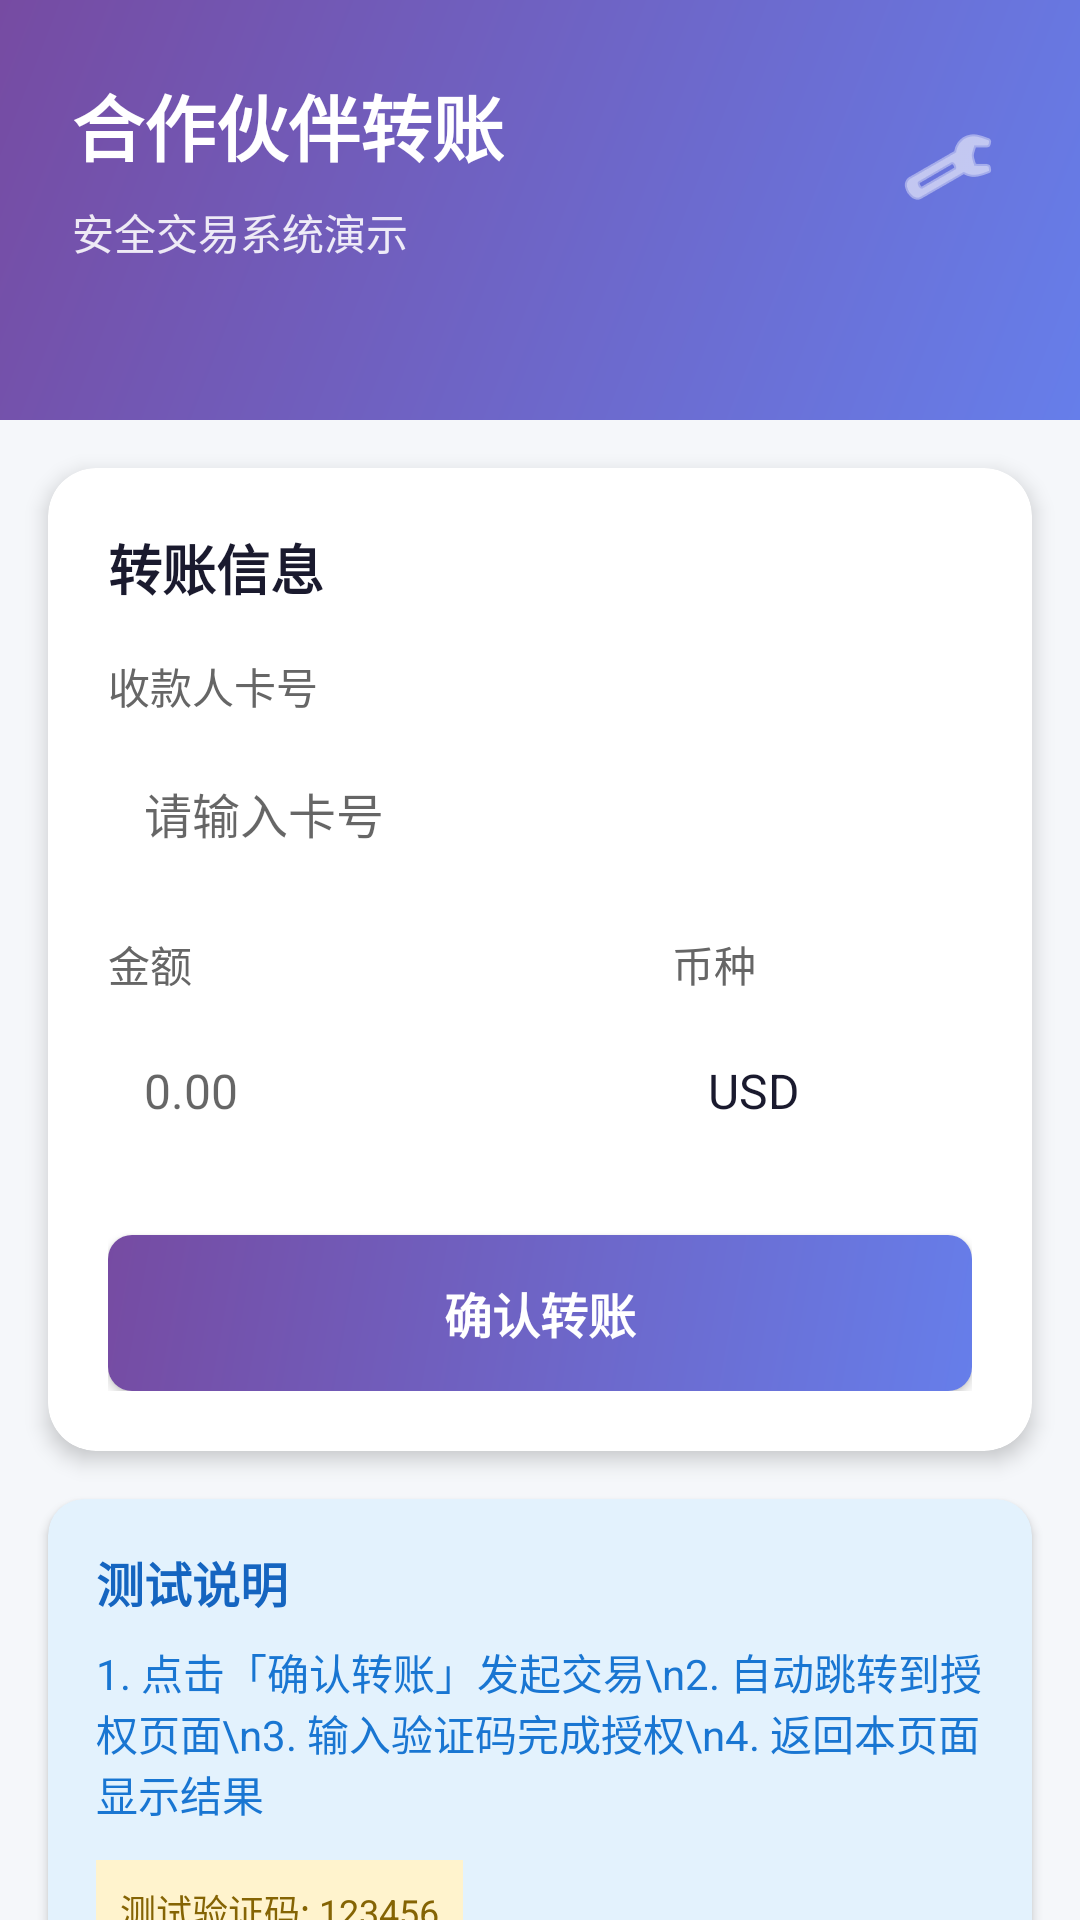

This screen was rendered from an Android layout file. Write that file and the resources it references.
<!-- AndroidManifest.xml: activity theme Theme.PartnerDemo -->
<!-- res/layout/activity_main.xml -->
<?xml version="1.0" encoding="utf-8"?>
<androidx.constraintlayout.widget.ConstraintLayout
    xmlns:android="http://schemas.android.com/apk/res/android"
    xmlns:app="http://schemas.android.com/apk/res-auto"
    xmlns:tools="http://schemas.android.com/tools"
    android:layout_width="match_parent"
    android:layout_height="match_parent"
    android:background="#F5F7FA"
    tools:context=".ui.MainActivity">

    
    <LinearLayout
        android:id="@+id/headerLayout"
        android:layout_width="0dp"
        android:layout_height="wrap_content"
        android:orientation="vertical"
        android:padding="24dp"
        android:background="@drawable/header_gradient"
        app:layout_constraintTop_toTopOf="parent"
        app:layout_constraintStart_toStartOf="parent"
        app:layout_constraintEnd_toEndOf="parent">

        <LinearLayout
            android:layout_width="match_parent"
            android:layout_height="wrap_content"
            android:orientation="horizontal"
            android:gravity="center_vertical">

            <LinearLayout
                android:layout_width="0dp"
                android:layout_height="wrap_content"
                android:layout_weight="1"
                android:orientation="vertical">

                <TextView
                    android:layout_width="wrap_content"
                    android:layout_height="wrap_content"
                    android:text="合作伙伴转账"
                    android:textColor="@android:color/white"
                    android:textSize="24sp"
                    android:textStyle="bold" />

                <TextView
                    android:layout_width="wrap_content"
                    android:layout_height="wrap_content"
                    android:layout_marginTop="8dp"
                    android:text="安全交易系统演示"
                    android:textColor="#E0FFFFFF"
                    android:textSize="14sp" />

            </LinearLayout>

            
            <ImageButton
                android:id="@+id/btnSettings"
                android:layout_width="40dp"
                android:layout_height="40dp"
                android:background="?android:attr/selectableItemBackgroundBorderless"
                android:src="@android:drawable/ic_menu_manage"
                android:tint="@android:color/white"
                android:contentDescription="设置" />

        </LinearLayout>

        
        <TextView
            android:id="@+id/tvCurrentUrl"
            android:layout_width="wrap_content"
            android:layout_height="wrap_content"
            android:layout_marginTop="12dp"
            android:textColor="#B0FFFFFF"
            android:textSize="12sp" />

    </LinearLayout>

    
    <androidx.cardview.widget.CardView
        android:id="@+id/formCard"
        android:layout_width="0dp"
        android:layout_height="wrap_content"
        android:layout_margin="16dp"
        app:cardCornerRadius="16dp"
        app:cardElevation="4dp"
        app:layout_constraintTop_toBottomOf="@id/headerLayout"
        app:layout_constraintStart_toStartOf="parent"
        app:layout_constraintEnd_toEndOf="parent">

        <LinearLayout
            android:layout_width="match_parent"
            android:layout_height="wrap_content"
            android:orientation="vertical"
            android:padding="20dp">

            <TextView
                android:layout_width="wrap_content"
                android:layout_height="wrap_content"
                android:text="转账信息"
                android:textColor="#1A1A2E"
                android:textSize="18sp"
                android:textStyle="bold" />

            
            <TextView
                android:layout_width="wrap_content"
                android:layout_height="wrap_content"
                android:layout_marginTop="16dp"
                android:text="收款人卡号"
                android:textColor="#666666"
                android:textSize="14sp" />

            <EditText
                android:id="@+id/etCardNumber"
                android:layout_width="match_parent"
                android:layout_height="48dp"
                android:layout_marginTop="8dp"
                android:background="@drawable/edittext_bg"
                android:hint="请输入卡号"
                android:inputType="number"
                android:maxLength="19"
                android:padding="12dp"
                android:textSize="16sp" />

            
            <LinearLayout
                android:layout_width="match_parent"
                android:layout_height="wrap_content"
                android:layout_marginTop="16dp"
                android:orientation="horizontal">

                <LinearLayout
                    android:layout_width="0dp"
                    android:layout_height="wrap_content"
                    android:layout_weight="1"
                    android:orientation="vertical">

                    <TextView
                        android:layout_width="wrap_content"
                        android:layout_height="wrap_content"
                        android:text="金额"
                        android:textColor="#666666"
                        android:textSize="14sp" />

                    <EditText
                        android:id="@+id/etAmount"
                        android:layout_width="match_parent"
                        android:layout_height="48dp"
                        android:layout_marginTop="8dp"
                        android:layout_marginEnd="8dp"
                        android:background="@drawable/edittext_bg"
                        android:hint="0.00"
                        android:inputType="numberDecimal"
                        android:padding="12dp"
                        android:textSize="16sp" />

                </LinearLayout>

                <LinearLayout
                    android:layout_width="100dp"
                    android:layout_height="wrap_content"
                    android:orientation="vertical">

                    <TextView
                        android:layout_width="wrap_content"
                        android:layout_height="wrap_content"
                        android:text="币种"
                        android:textColor="#666666"
                        android:textSize="14sp" />

                    <TextView
                        android:layout_width="match_parent"
                        android:layout_height="48dp"
                        android:layout_marginTop="8dp"
                        android:background="@drawable/edittext_bg"
                        android:gravity="center_vertical"
                        android:padding="12dp"
                        android:text="USD"
                        android:textColor="#1A1A2E"
                        android:textSize="16sp" />

                </LinearLayout>

            </LinearLayout>

            
            <Button
                android:id="@+id/btnTransfer"
                android:layout_width="match_parent"
                android:layout_height="52dp"
                android:layout_marginTop="24dp"
                android:background="@drawable/button_gradient"
                android:text="确认转账"
                android:textColor="@android:color/white"
                android:textSize="16sp"
                android:textStyle="bold" />

        </LinearLayout>

    </androidx.cardview.widget.CardView>

    
    <androidx.cardview.widget.CardView
        android:layout_width="0dp"
        android:layout_height="wrap_content"
        android:layout_margin="16dp"
        app:cardBackgroundColor="#E3F2FD"
        app:cardCornerRadius="12dp"
        app:layout_constraintTop_toBottomOf="@id/formCard"
        app:layout_constraintStart_toStartOf="parent"
        app:layout_constraintEnd_toEndOf="parent">

        <LinearLayout
            android:layout_width="match_parent"
            android:layout_height="wrap_content"
            android:orientation="vertical"
            android:padding="16dp">

            <TextView
                android:layout_width="wrap_content"
                android:layout_height="wrap_content"
                android:text="测试说明"
                android:textColor="#1565C0"
                android:textSize="16sp"
                android:textStyle="bold" />

            <TextView
                android:layout_width="wrap_content"
                android:layout_height="wrap_content"
                android:layout_marginTop="8dp"
                android:text="1. 点击「确认转账」发起交易\n2. 自动跳转到授权页面\n3. 输入验证码完成授权\n4. 返回本页面显示结果"
                android:textColor="#1976D2"
                android:textSize="14sp" />

            <TextView
                android:layout_width="wrap_content"
                android:layout_height="wrap_content"
                android:layout_marginTop="12dp"
                android:background="#FFF3CD"
                android:padding="8dp"
                android:text="测试验证码: 123456"
                android:textColor="#856404"
                android:textSize="12sp" />

        </LinearLayout>

    </androidx.cardview.widget.CardView>

    
    <ProgressBar
        android:id="@+id/progressBar"
        android:layout_width="wrap_content"
        android:layout_height="wrap_content"
        android:visibility="gone"
        app:layout_constraintTop_toTopOf="parent"
        app:layout_constraintBottom_toBottomOf="parent"
        app:layout_constraintStart_toStartOf="parent"
        app:layout_constraintEnd_toEndOf="parent" />

</androidx.constraintlayout.widget.ConstraintLayout>
<!-- resources referenced by this layout -->
<resources>
  <!-- drawable button_gradient (drawable) -->
  <?xml version="1.0" encoding="utf-8"?>
  <shape xmlns:android="http://schemas.android.com/apk/res/android">
      <gradient
          android:angle="135"
          android:startColor="#667EEA"
          android:endColor="#764BA2" />
      <corners android:radius="8dp" />
  </shape>
  <!-- drawable header_gradient (drawable) -->
  <?xml version="1.0" encoding="utf-8"?>
  <shape xmlns:android="http://schemas.android.com/apk/res/android">
      <gradient
          android:angle="135"
          android:startColor="#667EEA"
          android:endColor="#764BA2" />
  </shape>
  <style name="Theme.PartnerDemo" parent="Theme.MaterialComponents.DayNight.NoActionBar">
          <item name="colorPrimary">@color/primary</item>
          <item name="colorPrimaryDark">@color/primary_dark</item>
          <item name="colorAccent">@color/primary</item>
      </style>
  <color name="primary">#667EEA</color>
  <color name="primary_dark">#764BA2</color>
</resources>
